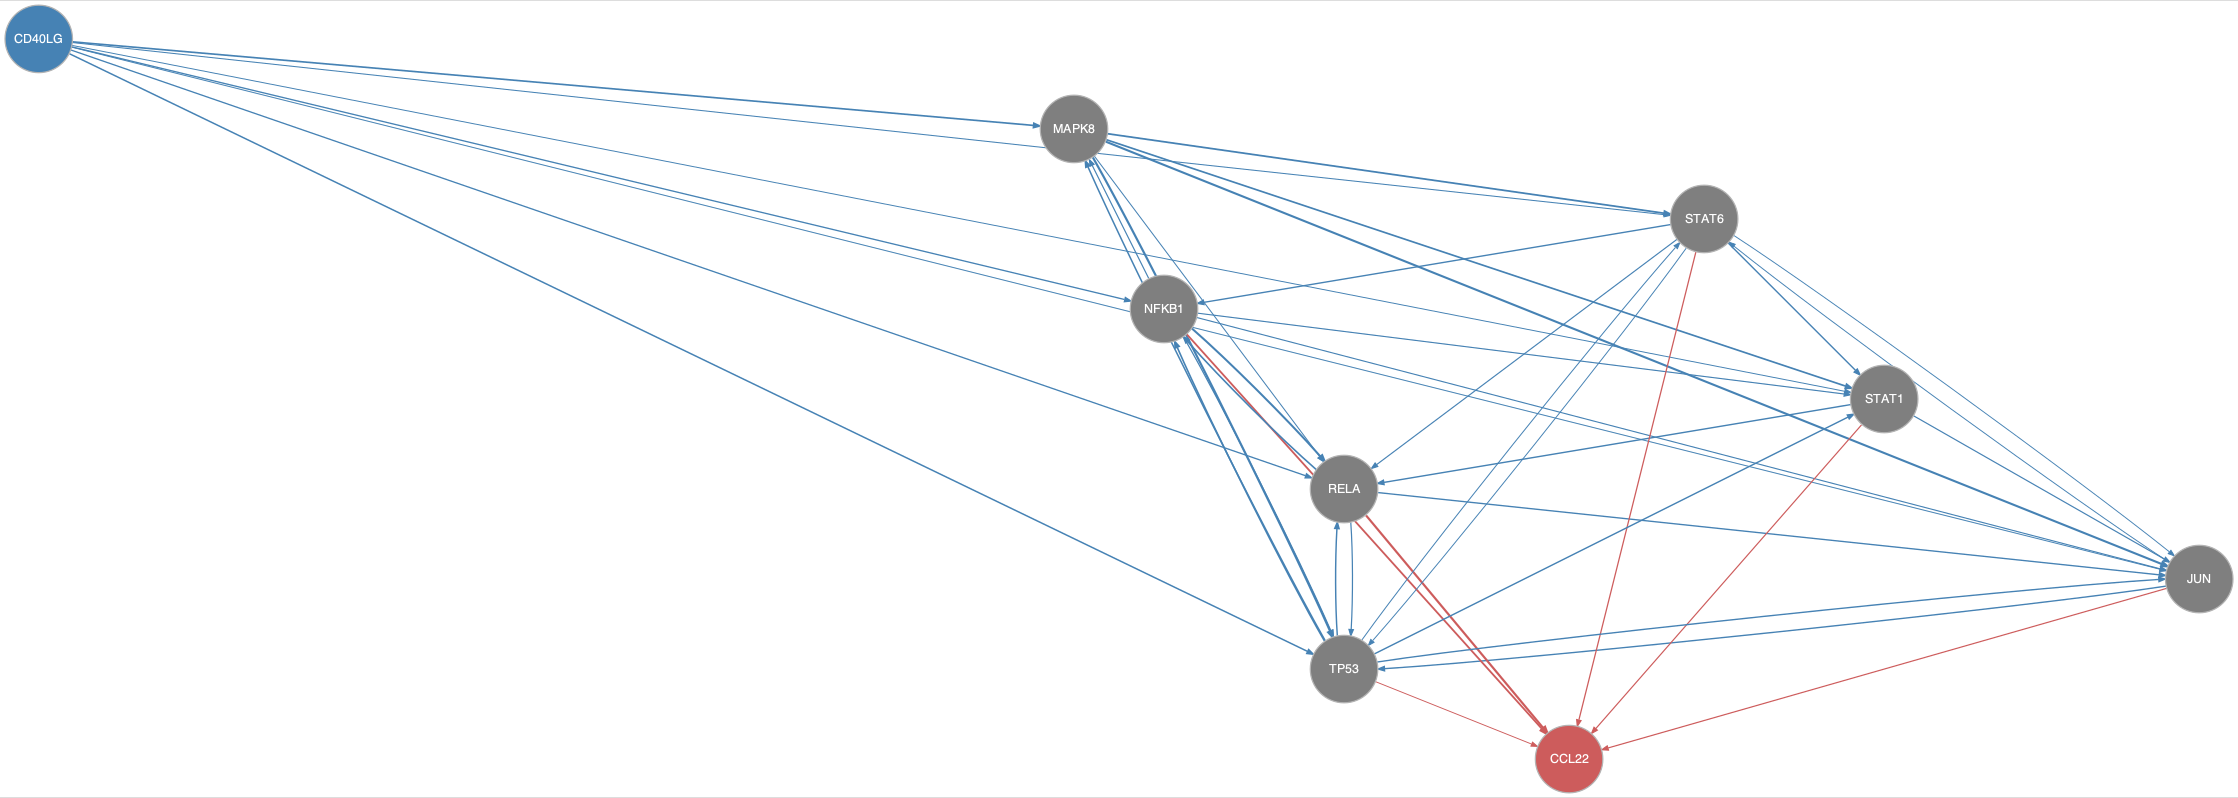

Source data for this figure (header and first rows):
from	to
CD40LG	JUN
CD40LG	MAPK8
CD40LG	NFKB1
CD40LG	RELA
CD40LG	STAT1
CD40LG	STAT6
CD40LG	TP53
JUN	STAT6
JUN	TP53
MAPK8	JUN
MAPK8	RELA
MAPK8	STAT1
MAPK8	STAT6
MAPK8	TP53
NFKB1	JUN
NFKB1	MAPK8
NFKB1	RELA
NFKB1	STAT1
NFKB1	TP53
RELA	JUN
RELA	NFKB1
RELA	TP53
STAT1	JUN
STAT1	RELA
STAT6	JUN
STAT6	NFKB1
STAT6	RELA
STAT6	STAT1
STAT6	TP53
TP53	JUN
TP53	MAPK8
TP53	NFKB1
TP53	RELA
TP53	STAT1
TP53	STAT6
JUN	CCL22
NFKB1	CCL22
RELA	CCL22
STAT1	CCL22
STAT6	CCL22
TP53	CCL22
